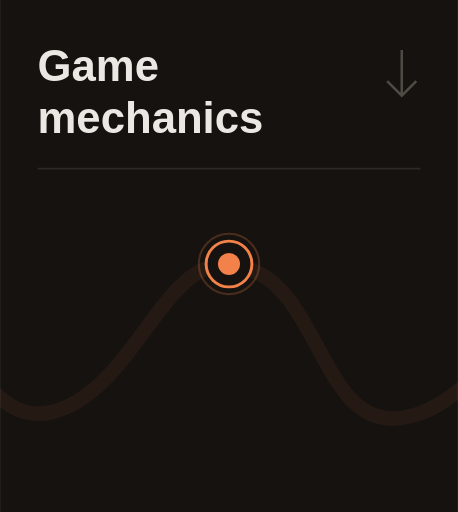
t = 0.00 s
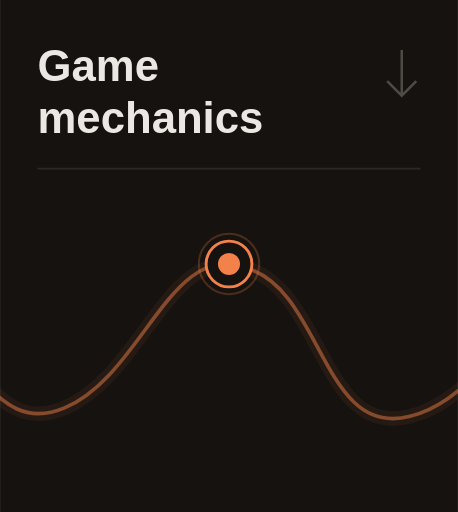
t = 8.60 s
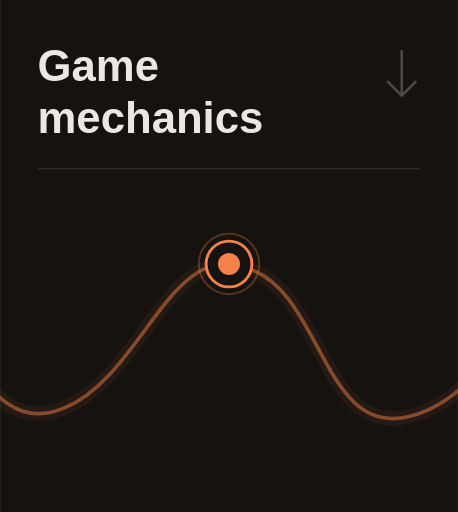
t = 8.95 s
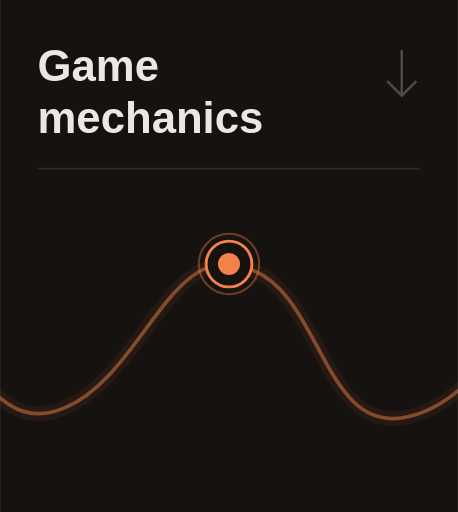
t = 9.30 s
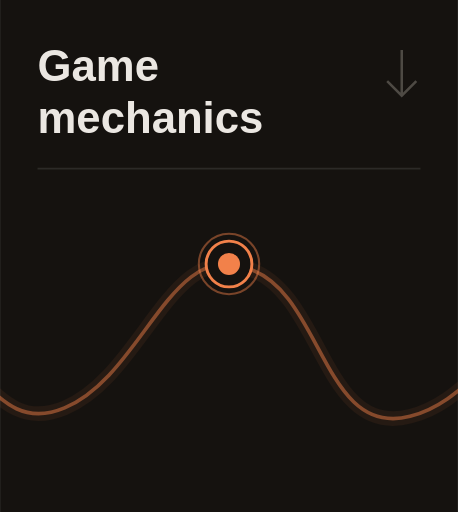
t = 9.65 s
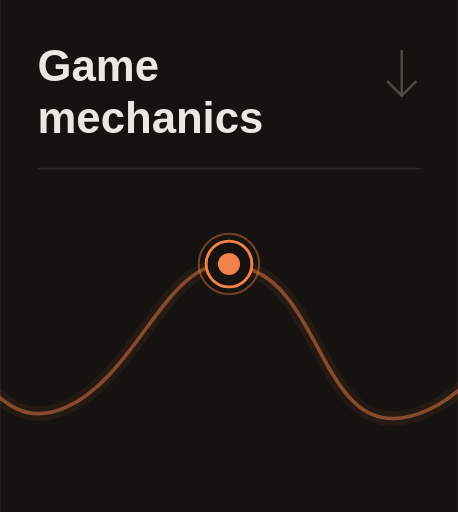
t = 10.00 s

The animated SVG that drew these frames (rendered in a browser with its animation timeline set to each time). Animation: 2 CSS @keyframes rules; frames cover the first 10.00 s.

<svg xmlns="http://www.w3.org/2000/svg" width="220" height="246" viewBox="0 0 220 246"><title>Game mechanics</title><style>@keyframes ink{from{stroke-dashoffset:1000}to{stroke-dashoffset:0}}@keyframes pulse{0%,100%{stroke-opacity:.24}50%{stroke-opacity:.45}}.w{stroke-dasharray:1000;animation:ink 2.8s ease-out 5.8s both}.p{animation:pulse 2.2s ease-in-out 8.6s 3 both}@media(prefers-reduced-motion:reduce){.w,.p{animation:none!important;stroke-dashoffset:0!important}}</style><rect width="220" height="246" fill="#15120F"/><g font-family="Manrope,Arial,sans-serif" font-size="21" font-weight="600" fill="#EBE7E2"><text x="18" y="39">Game</text><text x="18" y="64">mechanics</text></g><path d="M18 81 H202" stroke="#2C2A27" stroke-width=".8"/><path d="M193 24 V45 M186 39 L193 46 L200 39" fill="none" stroke="#97918A" opacity=".44" stroke-width="1.2"/><g transform="translate(-220 0)"><path d="M 0 180 C 30 191 52 147 91 132 C 132 114 143 175 177 168 C 210 160 215 211 251 196 C 289 180 302 114 339 129 C 375 140 375 211 417 200 C 445 193 456 164 483 160 C 510 158 521 213 556 196 C 580 187 597 126 623 124 C 657 109 662 158 690 156 C 729 150 722 96 761 105 C 792 110 800 151 833 145 C 859 141 867 118 880 111" fill="none" stroke="#F2814A" stroke-width="7" opacity=".07"/><path class="w" d="M 0 180 C 30 191 52 147 91 132 C 132 114 143 175 177 168 C 210 160 215 211 251 196 C 289 180 302 114 339 129 C 375 140 375 211 417 200 C 445 193 456 164 483 160 C 510 158 521 213 556 196 C 580 187 597 126 623 124 C 657 109 662 158 690 156 C 729 150 722 96 761 105 C 792 110 800 151 833 145 C 859 141 867 118 880 111" fill="none" stroke="#F2814A" stroke-width="1.75" opacity=".47" stroke-linecap="round" pathLength="1000"/></g><circle class="p" cx="110" cy="126.85" r="14.5" fill="none" stroke="#F2814A" stroke-width="1" stroke-opacity=".24"/><circle cx="110" cy="126.85" r="11" fill="#15120F" stroke="#F2814A" stroke-width="1.4"/><circle cx="110" cy="126.85" r="5.3" fill="#F2814A"/></svg>
